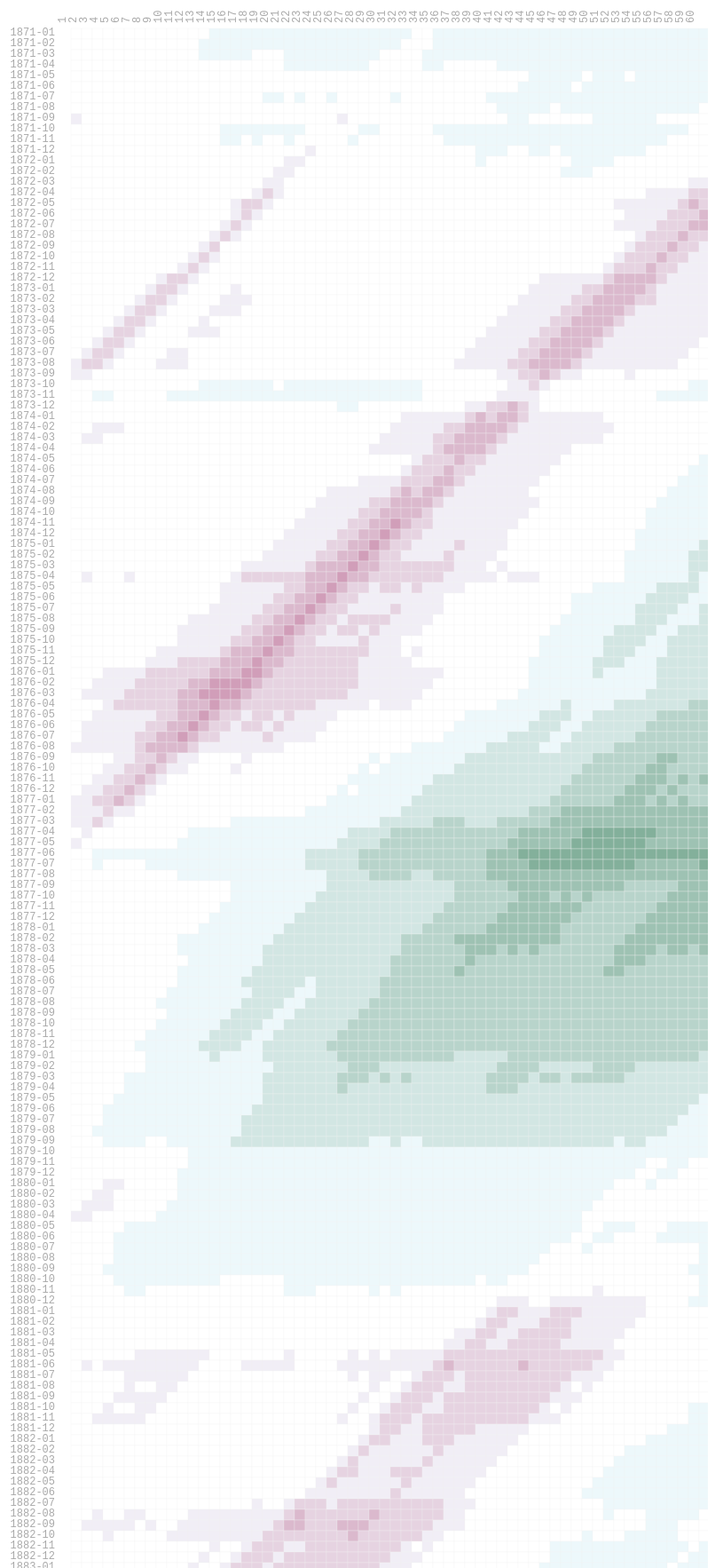
D3 v4 page, settled after 480 driven frames (8 s of simulated time); the page loaded 1 data file(s).



    colors = [
    '#91003F',
    '#9B1A53',
    '#A63467',
    '#B14F7C',
    '#BB6990',
    '#C684A4',
    '#D19EB9',
    '#DBB9CD',
    '#E6D3E1',
    '#F1EEF6',
    '#FFFFFF',
    '#EDF8FB',
    '#D2E6E3',
    '#B8D4CB',
    '#9EC2B3',
    '#83B09B',
    '#699F83',
    '#4F8D6B',
    '#347B53',
    '#1A693B',
    '#005824']

    var margin = { top: 40, right: 10, bottom: 20, left: 70 }

    function drawHeatMap(){

      $(".loader").show();

      d3.select("#chart").selectAll("*").remove()

      // S&P500 Historic.tsv
      d3.tsv("S&P500 Historic.tsv", function(data) {

        // How many months ahead should we simulate for? 5 years = 60 months
        // simulation_months = 60
        simulation_months = +document.getElementById("simulationLength").value
        // initial_investment = 100
        initial_investment = +document.getElementById("initialInvestment").value
        // cellSize = 12
        cellSize = +document.getElementById("cellSize").value

        width = cellSize * simulation_months
        legendElementWidth = cellSize * 2.5

        var rows = data.map(function(x) {
           return x.Period
        })

        height = cellSize * rows.length

        var simulations = []

        data.map(function(d,i) {
          var simulation_period = 0
          var investment_value = initial_investment
          var sim_results = []

          // console.log('Simulating with start period ' + d.Period)

          while(simulation_period < simulation_months){
            simulation_period += 1

            if(data[i + simulation_period] != null){
              // console.log('Month ' + simulation_period + ' Pre-month investment value: ' + investment_value + ' Returns this month: ' + data[i + simulation_period].Change)
              investment_value += investment_value * data[i + simulation_period].Change
              cumulative_return = ( ( investment_value / initial_investment) - 1 ) * 100
              // console.log('Cumulative return: ' + cumulative_return[simulation_period] + ' New investment value: ' + investment_value)

              simulations.push({
                start_period: d.Period,
                month: simulation_period,
                investment_value: investment_value,
                cumulative_return: cumulative_return
              })
            }
          }
        });

        //console.log(data[0])
        //console.log(simulations)

        var min = d3.min(simulations, function(d){
          return d.cumulative_return
        })

        var max = d3.max(simulations, function(d){
          return d.cumulative_return
        })

        console.log('Max profit: ' + max + ' Max drawdown: ' + min)

        var colorScale = d3.scaleQuantile()
            .domain([ min, 0, max])
            .range(colors)

        var svg = d3.select("#chart").append("svg")
            .attr("width", width + margin.left + margin.right)
            .attr("height", height + margin.top + margin.bottom)
            .append("g")
            .attr("transform", "translate(" + margin.left + "," + margin.top + ")")

        var rowLabels = svg.append("g")
            .selectAll(".rowLabelg")
            .data(rows)
            .enter()
            .append("text")
            .text(function (d) { return d; })
            .attr("x", 0)
            .attr("y", function (d, i) { return i * cellSize; })
            .style("text-anchor", "end")
            .attr("transform", "translate(-6," + cellSize / 1.5 + ")")
            .attr("class", function (d,i) { return "rowLabel mono r"+i;} )
            .on("mouseover", function(d) {d3.select(this).classed("text-hover",true);})
            .on("mouseout" , function(d) {d3.select(this).classed("text-hover",false);})

        var cols = []
        for (var i = 1; i <= simulation_months; i++) {
           cols.push(i)
        }

        var colLabels = svg.append("g")
            .selectAll(".colLabelg")
            .data(cols)
            .enter()
            .append("text")
            .text(function (d) { return d; })
            .attr("x", 0)
            .attr("y", function (d, i) { return i * cellSize; })
            .style("text-anchor", "left")
            .attr("transform", "translate("+cellSize/2 + ",-6) rotate (-90)")
            .attr("class",  function (d,i) { return "colLabel mono c"+i;} )
            .on("mouseover", function(d) {d3.select(this).classed("text-hover",true);})
            .on("mouseout" , function(d) {d3.select(this).classed("text-hover",false);})

        var heatMap = svg.append("g").attr("class","g3")
              .selectAll(".cellg")
            .data(simulations)
              .enter()
              .append("rect")
              .attr("x", function(d) {
                return d.month * cellSize; })
              .attr("y", function(d) {
                return rows.indexOf(d.start_period) * cellSize; })
              .attr("class", function(d){return "cell cell-border cr"+(d.row-1)+" cc"+(d.col-1);})
              .attr("width", cellSize)
              .attr("height", cellSize)
              .style("fill", function(d) {
                return colorScale(d.cumulative_return)
              })

              .on("mouseover", function(d){

                 //highlight text
                 d3.select(this).classed("cell-hover",true);
                 d3.selectAll(".rowLabel").classed("text-highlight",function(r,ri){ return ri==(d.row-1);});
                 d3.selectAll(".colLabel").classed("text-highlight",function(c,ci){ return ci==(d.col-1);});

                 //Update the tooltip position and value
                 d3.select("#tooltip")
                   .style("left", (d3.event.pageX+10) + "px")
                   .style("top", (d3.event.pageY-10) + "px")
                   .select("#value")
                   .text("Value: " + d.investment_value.toFixed(0) + " (" + d.cumulative_return.toFixed(2) + "%) after " + d.month + " months, by starting on " + d.start_period)
                 //Show the tooltip
                 d3.select("#tooltip").classed("hidden", false);
              })
              .on("mouseout", function(){
                 d3.select(this).classed("cell-hover",false);
                 d3.selectAll(".rowLabel").classed("text-highlight",false);
                 d3.selectAll(".colLabel").classed("text-highlight",false);
                 d3.select("#tooltip").classed("hidden", true);
              })

        var legend = svg.selectAll(".legend")
            .data([-10,-9,-8,-7,-6,-5,-4,-3,-2,-1,0,1,2,3,4,5,6,7,8,9,10])
            .enter().append("g")
            .attr("class", "legend");

        legend.append("rect")
          .attr("x", function(d, i) { return legendElementWidth * i; })
          .attr("y", height+(cellSize*2))
          .attr("width", legendElementWidth)
          .attr("height", cellSize)
          .style("fill", function(d, i) { return colors[i]; });

        legend.append("text")
          .attr("class", "mono")
          .text(function(d) { return d; })
          .attr("width", legendElementWidth)
          .attr("x", function(d, i) { return legendElementWidth * i; })
          .attr("y", height + (cellSize*4));

        $(".loader").hide();

      });

    }

    drawHeatMap();

    

### data: S&P500 Historic.tsv
Period	Change_Price	Change_Dividend	Change
1871-01	0.0000	0.0000	0.0000
1871-02	0.0135	0.0048	0.0183
1871-03	0.0244	0.0047	0.0291
1871-04	0.0282	0.0046	0.0328
1871-05	0.0253	0.0045	0.0298
1871-06	-0.0082	0.0045	-0.0037
1871-07	-0.0187	0.0046	-0.0141
1871-08	0.0127	0.0045	0.0172
1871-09	0.0104	0.0045	0.0149
1871-10	-0.0517	0.0047	-0.0469
1871-11	0.0109	0.0047	0.0156
1871-12	0.0216	0.0046	0.0261
1872-01	0.0253	0.0045	0.0298
1872-02	0.0041	0.0046	0.0087
1872-03	0.0328	0.0045	0.0373
1872-04	0.0278	0.0044	0.0322
1872-05	0.0000	0.0045	0.0045
1872-06	-0.0097	0.0045	-0.0051
1872-07	-0.0058	0.0046	-0.0012
1872-08	-0.0118	0.0047	-0.0070
1872-09	-0.0179	0.0049	-0.0130
1872-10	0.0040	0.0049	0.0090
1872-11	-0.0040	0.0050	0.0010
1872-12	0.0242	0.0049	0.0292
1873-01	0.0079	0.0049	0.0128
1873-02	0.0078	0.0049	0.0128
1873-03	-0.0078	0.0050	-0.0028
1873-04	-0.0137	0.0051	-0.0086
1873-05	0.0020	0.0052	0.0071
1873-06	-0.0139	0.0053	-0.0086
1873-07	-0.0020	0.0053	0.0033
1873-08	0.0000	0.0054	0.0054
1873-09	-0.0765	0.0059	-0.0706
1873-10	-0.0871	0.0065	-0.0807
1873-11	-0.0358	0.0068	-0.0290
1873-12	0.0941	0.0062	0.1003
1874-01	0.0543	0.0059	0.0602
1874-02	0.0300	0.0057	0.0358
1874-03	-0.0146	0.0058	-0.0088
1874-04	-0.0275	0.0060	-0.0215
1874-05	-0.0261	0.0061	-0.0199
1874-06	-0.0045	0.0062	0.0017
1874-07	0.0000	0.0062	0.0062
1874-08	0.0022	0.0062	0.0084
1874-09	0.0157	0.0061	0.0217
1874-10	-0.0022	0.0061	0.0039
1874-11	0.0088	0.0060	0.0148
1874-12	-0.0066	0.0061	-0.0005
1875-01	0.0000	0.0060	0.0060
1875-02	-0.0022	0.0060	0.0038
1875-03	0.0132	0.0059	0.0191
1875-04	0.0131	0.0057	0.0188
1875-05	-0.0387	0.0059	-0.0328
1875-06	-0.0201	0.0060	-0.0141
1875-07	0.0023	0.0059	0.0082
1875-08	0.0046	0.0059	0.0104
1875-09	-0.0091	0.0059	-0.0032
1875-10	-0.0160	0.0059	-0.0101
1875-11	0.0163	0.0058	0.0220
1875-12	0.0000	0.0057	0.0057
... 1,702 more rows